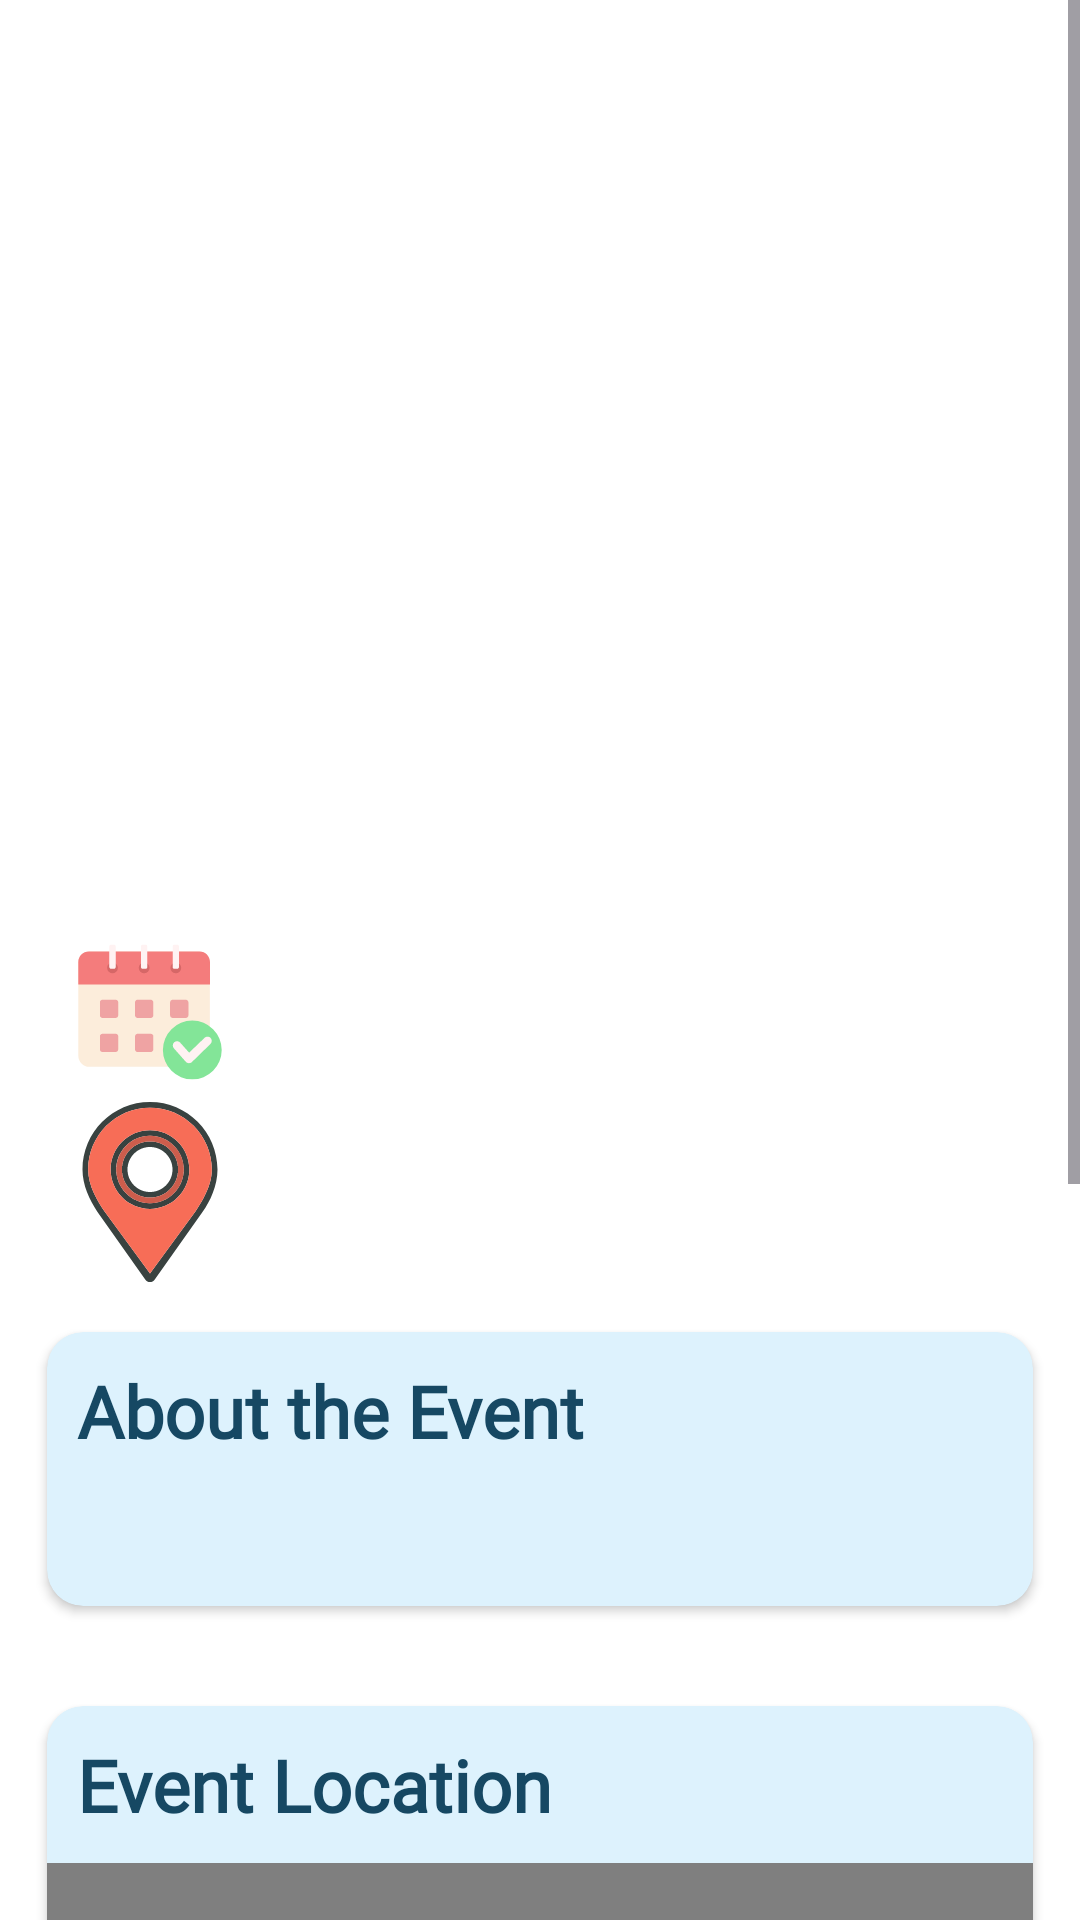

Layout XML and referenced resources for this Android screen:
<!-- AndroidManifest.xml: application theme Theme.Capstone -->
<!-- res/layout/fragment_event_details.xml -->
<?xml version="1.0" encoding="utf-8"?>
<ScrollView xmlns:android="http://schemas.android.com/apk/res/android"
    xmlns:app="http://schemas.android.com/apk/res-auto"
    android:id="@+id/scrollView3"
    xmlns:tools="http://schemas.android.com/tools"
    android:layout_width="match_parent"
    android:layout_height="match_parent">

    <LinearLayout
        android:id="@+id/linearLayout4"
        android:layout_width="match_parent"
        android:layout_height="wrap_content"
        android:orientation="vertical">


        <ImageView
            android:id="@+id/eventPoster"
            android:layout_width="match_parent"
            android:layout_height="250dp"
            android:scaleType="centerCrop"
            tools:src="@drawable/icon_explorer_bg"
            />


        <TextView
            android:id="@+id/eventTitle"
            android:layout_width="match_parent"
            android:layout_height="wrap_content"
            android:maxLines="2"
            android:layout_margin="10dp"
            android:textSize="28sp" />


        <LinearLayout
            android:layout_width="match_parent"
            android:layout_height="wrap_content"
            android:orientation="horizontal"
            android:weightSum="4">


            <ImageView
                android:id="@+id/imageView4"
                android:layout_width="0dp"
                android:layout_weight="1"
                android:layout_height="wrap_content"
                android:paddingStart="@dimen/_10dp"
                app:srcCompat="@drawable/calendar_date" />

            <LinearLayout
                android:layout_width="0dp"
                android:layout_height="wrap_content"
                android:layout_gravity="center"
                android:layout_weight="3"
                android:orientation="vertical">

                <TextView
                    android:id="@+id/eventDate"
                    android:layout_width="match_parent"
                    android:layout_height="wrap_content"
                    android:textSize="@dimen/_22sp" />

                <TextView
                    android:id="@+id/eventTime"
                    android:layout_width="match_parent"
                    android:layout_height="wrap_content"
                    android:textSize="@dimen/_20sp" />
            </LinearLayout>
        </LinearLayout>


        <LinearLayout
            android:layout_width="match_parent"
            android:layout_height="wrap_content"
            android:orientation="horizontal"
            android:weightSum="4">


            <ImageView
                android:id="@+id/imageView5"
                android:layout_width="0dp"
                android:layout_weight="1"
                android:layout_height="wrap_content"
                android:paddingStart="@dimen/_10dp"
                app:srcCompat="@drawable/location_60" />


            <TextView
                android:id="@+id/eventLocation"
                android:layout_width="0dp"
                android:layout_weight="3"
                android:layout_height="wrap_content"
                android:textSize="@dimen/_20sp" />


        </LinearLayout>


        <androidx.cardview.widget.CardView
            android:layout_margin="@dimen/_10dp"
            android:layout_width="match_parent"
            android:layout_height="wrap_content"
            android:backgroundTint="#DDF2FD"
            app:cardCornerRadius="12dp"
            app:cardUseCompatPadding="true">

            <LinearLayout
                android:layout_width="match_parent"
                android:layout_height="match_parent"
                android:orientation="vertical">

                <TextView
                    android:id="@+id/textView3"
                    android:layout_width="match_parent"
                    android:layout_height="wrap_content"
                    android:layout_margin="@dimen/_5dp"
                    android:fontFamily="@font/fonts"
                    android:padding="@dimen/_5dp"
                    android:text="@string/txt_about_the_event"
                    android:textFontWeight="700"
                    android:textSize="@dimen/_24sp" />

                <TextView
                    android:id="@+id/eventDescription"
                    android:layout_width="match_parent"
                    android:layout_height="wrap_content"
                    android:padding="@dimen/_10dp" />
            </LinearLayout>
        </androidx.cardview.widget.CardView>


        <androidx.cardview.widget.CardView
            android:layout_width="match_parent"
            android:layout_height="match_parent"
            android:backgroundTint="#DDF2FD"
            app:cardCornerRadius="12dp"
            android:layout_margin="@dimen/_10dp"
            app:cardUseCompatPadding="true">

            <LinearLayout
                android:layout_width="match_parent"
                android:layout_height="match_parent"
                android:orientation="vertical">

                <TextView
                    android:id="@+id/textView5"
                    android:layout_width="match_parent"
                    android:layout_height="wrap_content"
                    android:layout_margin="@dimen/_5dp"
                    android:fontFamily="@font/fonts"
                    android:padding="@dimen/_5dp"
                    android:text="@string/txt_location"
                    android:textFontWeight="700"
                    android:textSize="@dimen/_24sp" />

                <androidx.fragment.app.FragmentContainerView
                    android:id="@+id/mapEventLocation"
                    android:name="com.google.android.gms.maps.SupportMapFragment"
                    android:layout_width="match_parent"
                    android:layout_height="400dp" />

            </LinearLayout>
        </androidx.cardview.widget.CardView>


    </LinearLayout>
</ScrollView>
<!-- resources referenced by this layout -->
<resources>
  <dimen name="_10dp">10dp</dimen>
  <dimen name="_20sp">20sp</dimen>
  <dimen name="_22sp">22sp</dimen>
  <dimen name="_24sp">24sp</dimen>
  <dimen name="_5dp">5dp</dimen>
  <!-- drawable calendar_date: vector/xml drawable (drawable, 2907 chars, omitted) -->
  <!-- drawable icon_explorer_bg: png bitmap (drawable, 97135 bytes) -->
  <!-- drawable location_60 (drawable) -->
  <vector android:height="60dp" android:viewportHeight="64"
      android:viewportWidth="64" android:width="60dp" xmlns:android="http://schemas.android.com/apk/res/android">
      <path android:fillColor="#394240" android:pathData="M32,0C18.745,0 8,10.745 8,24c0,5.678 2.502,10.671 5.271,15l17.097,24.156C30.743,63.686 31.352,64 32,64s1.257,-0.314 1.632,-0.844L50.729,39C53.375,35.438 56,29.678 56,24C56,10.745 45.255,0 32,0zM48.087,39h-0.01L32,61L15.923,39h-0.01C13.469,35.469 10,29.799 10,24c0,-12.15 9.85,-22 22,-22s22,9.85 22,22C54,29.799 50.281,35.781 48.087,39z"/>
      <path android:fillColor="#394240" android:pathData="M32,14c-5.523,0 -10,4.478 -10,10s4.477,10 10,10s10,-4.478 10,-10S37.523,14 32,14zM32,32c-4.418,0 -8,-3.582 -8,-8s3.582,-8 8,-8s8,3.582 8,8S36.418,32 32,32z"/>
      <path android:fillColor="#394240" android:pathData="M32,10c-7.732,0 -14,6.268 -14,14s6.268,14 14,14s14,-6.268 14,-14S39.732,10 32,10zM32,36c-6.627,0 -12,-5.373 -12,-12s5.373,-12 12,-12s12,5.373 12,12S38.627,36 32,36z"/>
      <path android:fillColor="#F76D57" android:pathData="M32,12c-6.627,0 -12,5.373 -12,12s5.373,12 12,12s12,-5.373 12,-12S38.627,12 32,12zM32,34c-5.522,0 -10,-4.477 -10,-10s4.478,-10 10,-10s10,4.477 10,10S37.522,34 32,34z"/>
      <path android:fillColor="#F76D57" android:pathData="M32,2c-12.15,0 -22,9.85 -22,22c0,5.799 3.469,11.469 5.913,15h0.01L32,61l16.077,-22h0.01C50.281,35.781 54,29.799 54,24C54,11.85 44.15,2 32,2zM32,38c-7.732,0 -14,-6.268 -14,-14s6.268,-14 14,-14s14,6.268 14,14S39.732,38 32,38z"/>
      <path android:fillAlpha="0.2" android:fillColor="#231F20"
          android:pathData="M32,12c-6.627,0 -12,5.373 -12,12s5.373,12 12,12s12,-5.373 12,-12S38.627,12 32,12zM32,34c-5.522,0 -10,-4.477 -10,-10s4.478,-10 10,-10s10,4.477 10,10S37.522,34 32,34z" android:strokeAlpha="0.2"/>
  </vector>
  <string name="txt_about_the_event">About the Event</string>
  <string name="txt_location">Event Location</string>
  <style name="Theme.Capstone" parent="Base.Theme.Capstone" />
  <style name="Base.Theme.Capstone" parent="Theme.Material3.Light">
          
          
          <item name="fontFamily">@font/alata</item>
          <item name="android:textColor">#164863</item>
          <item name="android:statusBarColor">#fff</item>
          <item name="android:textColorPrimary">#DDF2FD</item>
          <item name="colorPrimary">#427D9D</item>
          <item name="android:windowLightStatusBar">true</item>
  
          <item name="android:windowBackground">#fff</item>
          <item name="android:actionBarStyle">@style/AppTheme.AppBarOverlay</item>
  
      </style>
  <style name="AppTheme.AppBarOverlay" parent="ThemeOverlay.AppCompat.ActionBar">
          <item name="android:textColor">#DDF2FD</item>
      </style>
</resources>
